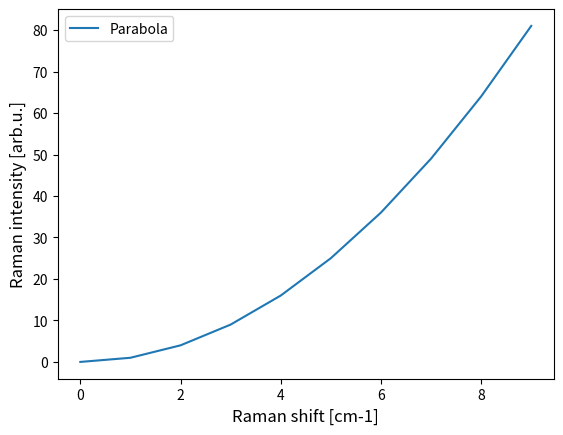

This figure's Python source: (Note: this script raises an exception after producing the figure.)
# -*- coding: utf-8 -*-
"""
Created on Fri Nov 16 15:50:30 2018

[redacted]
"""



import matplotlib.pyplot as plt
import numpy as np
import scipy.constants as const


#%%
#==============================================================================
# Plotting functions
#==============================================================================

#maybe, it makes more sense to implement this via a function, rather than a new class?

def makeRamFig(xdata, ydata, figname=None, label=None):
    """use as fig, ax = makeRamFig(xdata, ydata, figname, data-label)"""
    fig = plt.figure(figname)
    global ax1
    ax1 = fig.add_subplot(111)
    ax1.plot(xdata, ydata, label=label)
    ax1.set_ylabel("Raman intensity [arb.u.]", fontsize=12)
    ax1.set_xlabel("Raman shift [cm-1]", fontsize=12)
    if label:
        leg = ax1.legend()
        leg.draggable(state = True)
    
    ax1.tick_params(axis='both', which='major', labelsize=10)
    fig.tight_layout()
    return fig, ax1


def makePolFig(theta, Idata, figname=None, label=None):
    fig = plt.figure(figname)
    global ax1
    ax1 = fig.add_subplot(111, projection='polar')
    ax1.plot(theta, Idata, label=label)
#    ax1.set_ylabel("Raman intensity [arb.u.]", fontsize=12)
    ax1.set_xlabel("Pol [°]", fontsize=12)
    if label:
        leg = ax1.legend(loc='upper right', bbox_to_anchor=(1.1, 1.1), fancybox=False, shadow=False, ncol=1)
        leg.draggable(state = True)
        
    ax1.tick_params(axis='both', which='major', labelsize=10)
    fig.tight_layout()
    return fig, ax1


def makeParameterFig(xdata, ydata, figname=None, label=None, xlabel="X", ylabel="Y"):
    """use as fig, ax = makeParameterFig(xdata, ydata, figname, data-label, xlabel, ylabel)"""
    fig = plt.figure(figname)
    global ax1
    ax1 = fig.add_subplot(111)
    ax1.plot(xdata, ydata, label=label)
    ax1.set_ylabel(ylabel, fontsize=12)
    ax1.set_xlabel(xlabel, fontsize=12)
    if label:
        leg = ax1.legend()
        leg.draggable(state = True)
    
    ax1.tick_params(axis='both', which='major', labelsize=10)
    fig.tight_layout()
    return fig, ax1


#==============================================================================
# example 2 via function
#==============================================================================
#plt.rcParams['savefig.facecolor'] = "0.8"
#
#def example_plot(ax, fontsize=12):
#     ax.plot([1, 2])
#     ax.locator_params(nbins=3)
#     ax.set_xlabel('x-label', fontsize=fontsize)
#     ax.set_ylabel('y-label', fontsize=fontsize)
#     ax.set_title('Title', fontsize=fontsize)
#
#plt.close('all')
#fig, ax = plt.subplots()
#example_plot(ax, fontsize=24)

# We change the fontsize of minor ticks label 
#plot.tick_params(axis='both', which='major', labelsize=10)
#plot.tick_params(axis='both', which='minor', labelsize=8)

##https://matplotlib.org/users/tight_layout_guide.html





#class RamFig(object):
#    def __init__(self, xdata, ydata, name=None, label=None):
#        self.name = name
#        self.label = label
#        rfig = plt.figure(name)
#        global ax1
#        ax1 = rfig.add_subplot(111)
#        ax1.plot(xdata, ydata, label=label)
#        ax1.set_ylabel("Raman intensity")
#        ax1.set_xlabel("Raman shift [cm-1]")
#        if label:
#            ax1.legend()
#               
#    def __str__(self):
#        return 'RamFig - Name: %s, Label: %s' %(self.name, self.label)
#    
##    def addline(self, xdata, ydata):
#        
#        
##==============================================================================
## Testing        
##==============================================================================
#    
#if __name__ == '__main__': # checks, if this file is run by itself (namespace = __main__) or imported as a module
#    f = RamFig(np.arange(10), np.arange(10)**2, name="Poly2Fig", label="Parabola")
#    g = RamFig(np.arange(10), np.arange(10)**3, name="Poly3Fig", label="Poly3")
#    #    print(f)
#
if __name__ == '__main__':
    # checks, if this file is run by itself (namespace = __main__) or imported as a module
    plt.close('all')
    fig1, ax = makeRamFig(np.arange(10), np.arange(10)**2, figname="Poly2Fig", label="Parabola")
    fig2, ax = makePolFig(np.arange(0, 360, 5)*2*np.pi/360, np.cos(np.arange(0, 360, 5)*2*np.pi/360)**2, "Cosine Square", label="Cos2")
    fig3, ax = makeParameterFig(np.arange(0, 360, 5)*2*np.pi/360, np.cos(np.arange(0, 360, 5)*2*np.pi/360)**2, "Cosine Square XY", label="Cos2", xlabel="Polin [°]", ylabel="Intensity [arb.u.]")


    
#%% Example

#class RFig(plt.figure):
#    def __init__(self, name):
#        self.name = name
#        plt.figure(name)
#        
        
#%% Example

#
#import matplotlib.pyplot as plt
#from matplotlib.figure import Figure
#
#
#class RamanFigure(Figure):
#    def __init__(self, *args, figtitle2='Additional Title', **kwargs):
#        """
#        custom kwarg figtitle2 is an additional figure title
#        """
#        super().__init__(*args, **kwargs)
#        self.text(0.5, 0.95, figtitle2, ha='center')
#        global ax1
#        ax1 = self.add_subplot(111)
#        ax1.set_ylabel("Raman intensity [arb.u.]")
#        ax1.set_xlabel("Raman shift [cm$^{-1}$]")
#        
##class RamSubplot(plt.axes):
##    def __init__(self, *args, figtitle2='Additional Title', **kwargs):
##        """
##        custom kwarg figtitle2 is an additional figure title
##        """
##        super().__init__(*args, **kwargs)
##        self.text(0.5, 0.95, figtitle2, ha='center')
##        global ax1
##        ax1 = self.add_subplot(111)
##        ax1.set_ylabel("Raman intensity [arb.u.]")
##        ax1.set_xlabel("Raman shift [cm$^{-1}$]")        
##        
##==============================================================================
## Testing
##==============================================================================
#if __name__ == '__main__': # checks, if this file is run by itself (namespace = __main__) or imported as a module
#
#                                                                   
#    fig = plt.figure("DefinedNameFig", FigureClass=RamanFigure)
#    ax1.plot([1,2,3])
#    fig.clf()
#    ax2 = fig.add_subplot(212)
#    ax2.plot([1, 2, 3])
#    
#    plt.show()
#    
#    
#    # does this also work like this?
#    f3, ax3 = plt.subplots(nrows=2, ncols=1, num="Fig 3", FigureClass=RamanFigure)
#    ax3
#    
#    
#    

def adjustColourScale(s_low, s_high, nlevels = '256', cmap = 'viridis'):
    """Adjust a colorscale according to max and min values."""
    levels = MaxNLocator(nbins=nlevels).tick_values(s_low, s_high)  # for lin-scale
    cmap = plt.get_cmap(cmap)
    norm = BoundaryNorm(levels, ncolors=cmap.N, clip=True)
    
    return cmap, norm



#%%

#==============================================================================
# Maths Functions
#==============================================================================

def lorentz(x, x0, gamma):
    return 1 / (np.pi*gamma*(1.0 + ((x-x0)/gamma)**2))


#%%

#==============================================================================
# Raman Functions
#==============================================================================

def convertRelToNM(excitation, shift):
    shifted=1/((1/excitation)-(shift/1E7))
    print("Shifted WL in nm:")
    return shifted

    
def convertWLToRelcm(excitation, scatterWL):
    shift=1E7*((1/excitation)-(1/scatterWL))
    print("Raman shift in rel. 1/cm")
    return shift
    
def convertRelToDE(excitation, shift):
    shifted=1/((1/excitation)-(shift/1E7)) 
    delE=(1240/excitation)-(1240/shifted)
    print("Energy-Shift between WL:")
    return delE    

def convertWLToeV(WL):
    """WL in nM"""
    # E = hc/lambda
    return 1E9* const.speed_of_light * const.h / (const.electron_volt * WL)

def converteVToWL(eV):
    """WL in nM"""
    # E = hc/lambda
    return 1E9* const.speed_of_light * const.h / (const.electron_volt * eV)